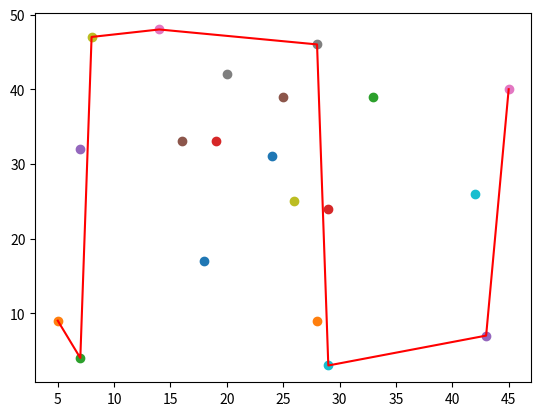

Reproduce this figure in Python.
import random
import itertools
import matplotlib.pyplot as plt
from itertools import permutations
import numpy


def generate_num(n):  # 生成n个随机的点
    random_list = list(itertools.product(range(1, 50), range(1, 50)))
    lists = random.sample(random_list, n)
    return lists


def judge_num(m):
    if m >= 0:
        return 1
    else:
        return -1


def judge_lowes(lists):
    global hull_poit
    y_list = [x[1] for x in lists]
    y_min = min(y_list)
    y_id = y_list.index(y_min)  # 寻找纵坐标最低的那个点
    hull_poit = [lists[y_id]]  # 边界点的集合
    # print(hull_poit)
    lowst = lists[y_id]
    # print(lowst)
    return lowst


def judge_hull(lists):
    global hull_poit
    for arr in permutations(lists, 2):
        flag_arr = []
        if arr[:1] not in hull_poit:
            for test_point in lists:
                if  test_point not in arr[:1]:
                    arr_test = numpy.array([[arr[0][0], arr[0][1], 1], [arr[1][0], \
                            arr[1][1], 1], [test_point[0], test_point[1], 1]])
                    flag = numpy.linalg.det(arr_test)
                    flg = judge_num(flag)
                    flag_arr.append(flg)
                    if flg != flag_arr[0]:
                        flag_2=False
                        break
                    else:
                        flag_2 = True

            if 1 not in flag_arr or -1 not in flag_arr and flag_2:
                hull_poit.append(arr[0])
                hull_poit.append(arr[1])
    return hull_poit


if __name__ == '__main__':
    global hull_poit
    poit_list = generate_num(20)
    lowest=judge_lowes(poit_list)
    low_new=judge_hull(poit_list)
    hull_poit=list(set(hull_poit))
    hull_poit.sort()
    print(hull_poit)
    print('\n')
    for i in range(0,20):
        print(poit_list[i][0],poit_list[i][1])
        plt.scatter(poit_list[i][0],poit_list[i][1])

    line_y=[]
    line_x=[]
    for h in hull_poit:
        line_x.append(h[0])
        line_y.append(h[1])
    # print(line_x,line_y,'\n')
    plt.plot(line_x,line_y,color='r')
    plt.show()

